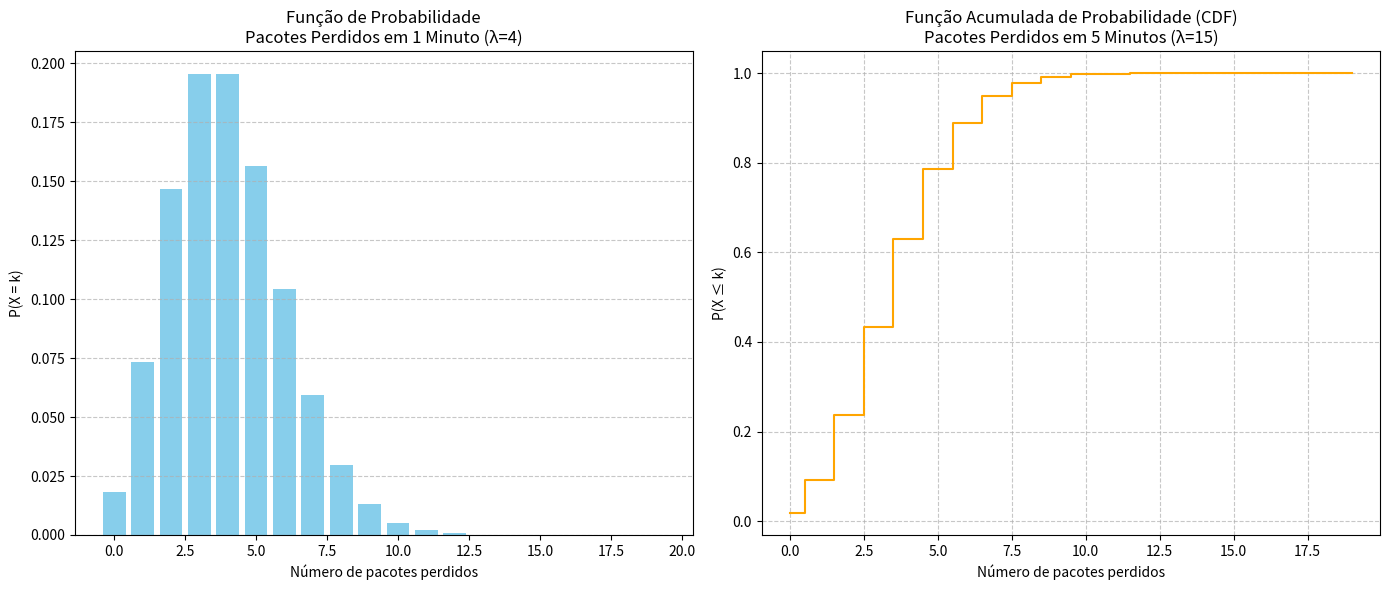

Python code for this plot:
import numpy as np
import matplotlib.pyplot as plt
from scipy.stats import poisson

# 5)

# a)
lambda_per_minute = 4

k_values = np.arange(0, 20)
pmf_values = poisson.pmf(k_values, lambda_per_minute)
cdf_vals = poisson.cdf(k_values, lambda_per_minute)

plt.figure(figsize=(14, 6))

plt.subplot(1, 2, 1)
plt.bar(k_values, pmf_values, color='skyblue')
plt.title('Função de Probabilidade\nPacotes Perdidos em 1 Minuto (λ=4)')
plt.xlabel('Número de pacotes perdidos')
plt.ylabel('P(X = k)')
plt.grid(True, axis='y', linestyle='--', alpha=0.7)

plt.subplot(1, 2, 2)
plt.step(k_values, cdf_vals, where='mid', color='orange')
plt.title('Função Acumulada de Probabilidade (CDF)\nPacotes Perdidos em 5 Minutos (λ=15)')
plt.xlabel('Número de pacotes perdidos')
plt.ylabel('P(X ≤ k)')
plt.grid(True, axis='both', linestyle='--', alpha=0.7)

plt.tight_layout()
plt.show()

# b) P(X = 6)
lambda_2min = lambda_per_minute * 2  # λ = 8
prob_6 = poisson.pmf(6, lambda_2min)
print(f"Probabilidade de exatamente 6 pacotes perdidos: {prob_6:.4f}")

# c) P(X ≤ 3)
prob_leq_3 = poisson.cdf(3, lambda_2min)
print(f"Probabilidade de no máximo 3 pacotes perdidos: {prob_leq_3:.4f}")

# d) Valor esperado em 5 minutos (é a própria taxa)
lambda_5min = lambda_per_minute * 5  # λ = 20

k_values = np.arange(0, 100)
pmf_values = poisson.pmf(k_values, lambda_5min)

expected_5min = 0
for i in range(len(k_values)):
    expected_5min = expected_5min + k_values[i] * pmf_values[i]

print(f"Esperança de pacotes perdidos em 5 minutos: {expected_5min}")

# d) Variância em 5 minutos (é a própria taxa)
expected2_5min = 0
for i in range(len(k_values)):
    expected2_5min = expected2_5min + (k_values[i] * k_values[i]) * pmf_values[i]

var_5min = expected2_5min - expected_5min**2

print(f"Variância de pacotes perdidos em 5 minutos: {var_5min}")
